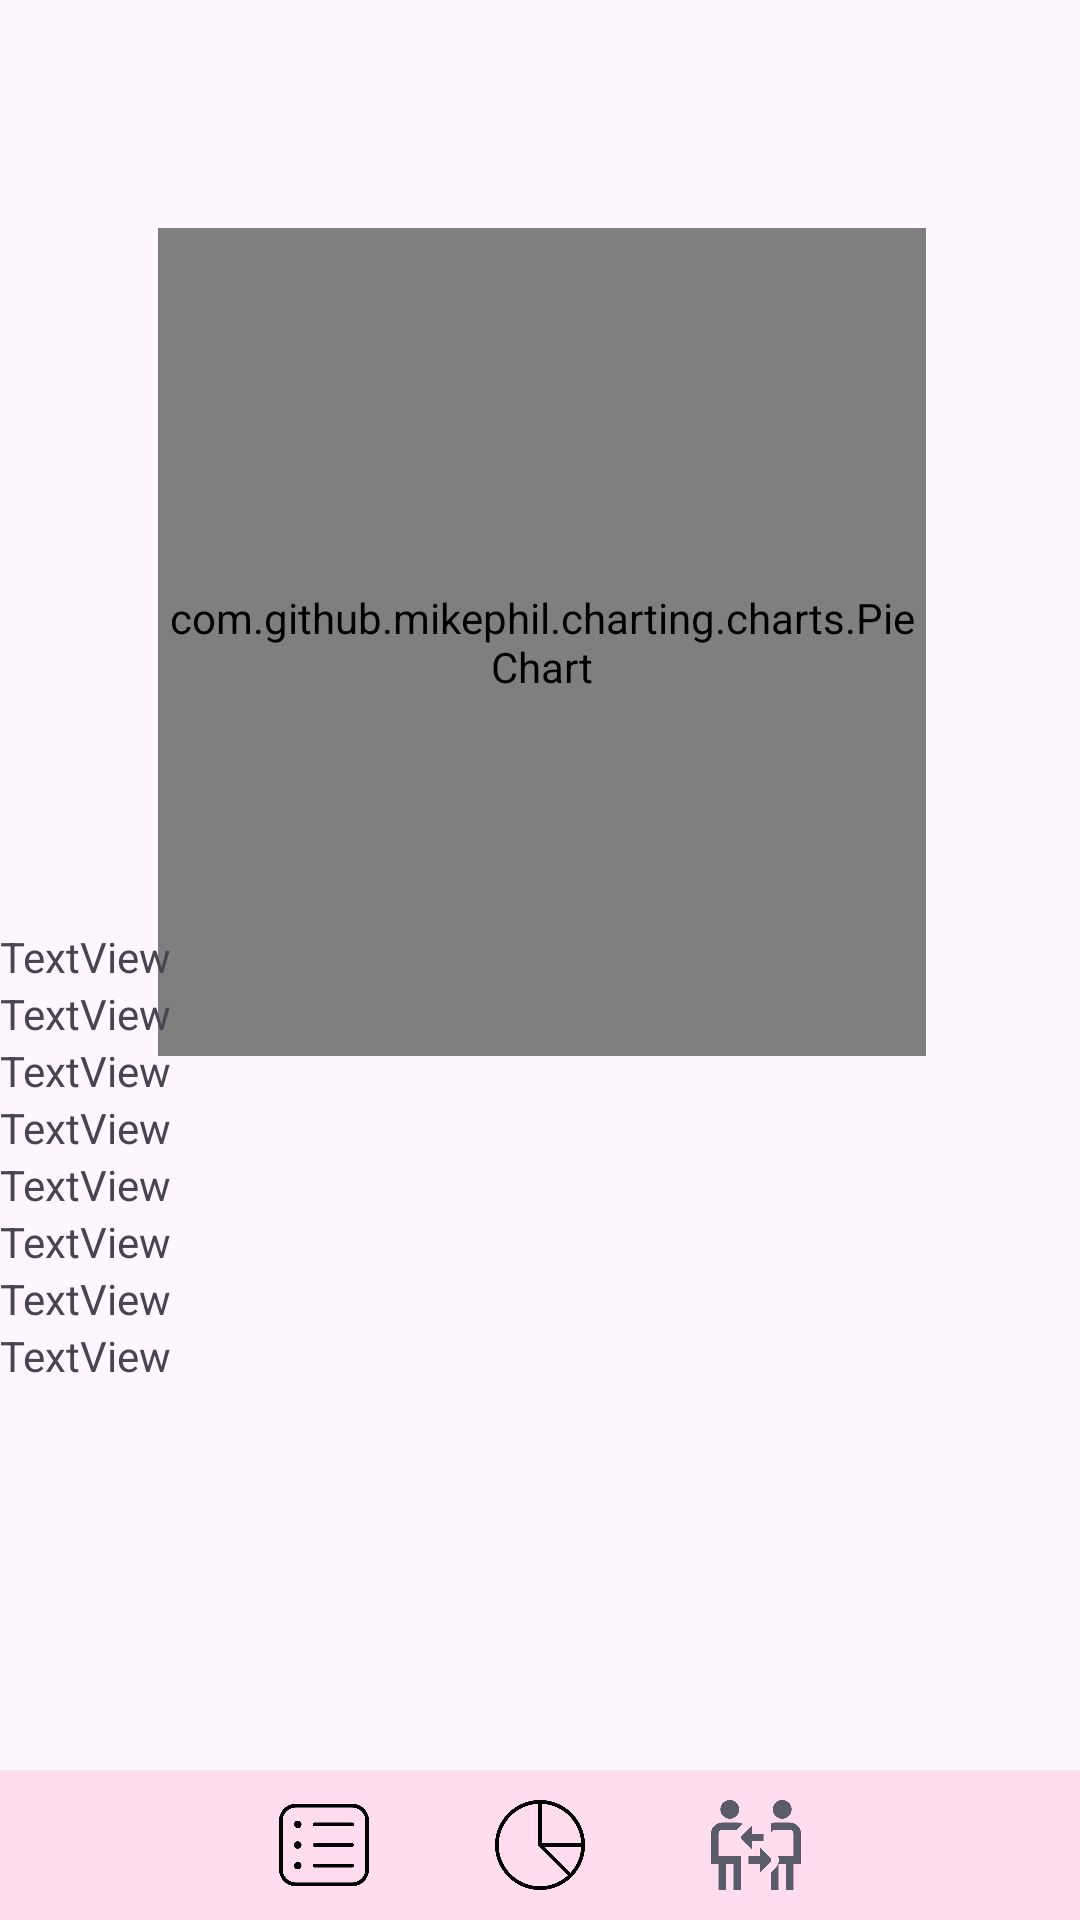

Layout XML and referenced resources for this Android screen:
<!-- AndroidManifest.xml: application theme Theme.TodakTodak -->
<!-- res/layout/activity_chart.xml -->
<?xml version="1.0" encoding="utf-8"?>
<androidx.constraintlayout.widget.ConstraintLayout xmlns:android="http://schemas.android.com/apk/res/android"
    xmlns:app="http://schemas.android.com/apk/res-auto"
    xmlns:tools="http://schemas.android.com/tools"
    android:layout_width="match_parent"
    android:layout_height="match_parent"
    tools:context=".view.ChartActivity">

    <com.github.mikephil.charting.charts.PieChart
        android:id="@+id/piechart_feed_nutrient"
        android:layout_width="256dp"
        android:layout_height="276dp"
        android:layout_marginHorizontal="112dp"
        android:layout_marginTop="76dp"
        app:layout_constraintDimensionRatio="1:1"
        app:layout_constraintEnd_toEndOf="parent"
        app:layout_constraintHorizontal_bias="0.496"
        app:layout_constraintStart_toStartOf="parent"
        app:layout_constraintTop_toTopOf="parent"
        tools:ignore="UnknownId" />

    <LinearLayout
        android:id="@+id/linearLayout7"
        android:layout_width="0dp"
        android:layout_height="50dp"
        android:background="@color/pastel_rainbow7"
        android:orientation="horizontal"
        app:layout_constraintBottom_toBottomOf="parent"
        app:layout_constraintEnd_toEndOf="parent"
        app:layout_constraintStart_toStartOf="parent">

        <ImageView
            android:id="@+id/goCalBtn"
            android:layout_width="30sp"
            android:layout_height="30sp"
            android:layout_gravity="center"
            android:layout_weight="1"
            android:background="#00ff0000"
            android:backgroundTint="#FDF6FE"
            android:src="@drawable/calendar"
            android:visibility="visible"
            app:cornerRadius="20dp"
            tools:visibility="visible" />

        <ImageView
            android:id="@+id/goListBtn"
            android:layout_width="30sp"
            android:layout_height="30sp"
            android:layout_gravity="center"
            android:layout_weight="1"
            android:background="#00ff0000"
            android:backgroundTint="#FDF6FE"
            android:src="@drawable/calendarlist"
            android:visibility="visible"
            app:cornerRadius="20dp"
            tools:visibility="visible" />

        <ImageView
            android:id="@+id/goChart"
            android:layout_width="30sp"
            android:layout_height="30sp"
            android:layout_gravity="center"
            android:layout_weight="1"
            android:background="#00ff0000"
            android:backgroundTint="#FDF6FE"
            android:src="@drawable/chart"
            android:visibility="visible"
            app:cornerRadius="20dp"
            tools:visibility="visible" />

        <ImageView
            android:id="@+id/goSocial"
            android:layout_width="30sp"
            android:layout_height="30sp"
            android:layout_gravity="center"
            android:layout_weight="1"
            android:background="#00ff0000"
            android:backgroundTint="#FDF6FE"
            android:src="@drawable/social"
            android:visibility="visible"
            app:cornerRadius="20dp"
            tools:visibility="visible" />

        <ImageView
            android:id="@+id/goMypage"
            android:layout_width="30sp"
            android:layout_height="30sp"
            android:layout_gravity="center"
            android:layout_weight="1"
            android:background="#00ff0000"
            android:backgroundTint="#FDF6FE"
            android:src="@drawable/mypage"
            android:visibility="visible"
            app:cornerRadius="20dp"
            tools:visibility="visible" />

    </LinearLayout>

    <TextView
        android:id="@+id/emoSort1"
        android:layout_width="wrap_content"
        android:layout_height="wrap_content"
        android:text="TextView"
        app:layout_constraintBottom_toBottomOf="parent"
        app:layout_constraintTop_toTopOf="parent"
        app:layout_constraintVertical_bias="0.498"
        tools:layout_editor_absoluteX="30dp" />

    <TextView
        android:id="@+id/emoSort2"
        android:layout_width="wrap_content"
        android:layout_height="wrap_content"
        android:text="TextView"
        app:layout_constraintTop_toBottomOf="@+id/emoSort1"
        tools:layout_editor_absoluteX="30dp" />

    <TextView
        android:id="@+id/emoSort3"
        android:layout_width="wrap_content"
        android:layout_height="wrap_content"
        android:text="TextView"
        app:layout_constraintTop_toBottomOf="@+id/emoSort2"
        tools:layout_editor_absoluteX="30dp" />

    <TextView
        android:id="@+id/emoSort4"
        android:layout_width="wrap_content"
        android:layout_height="wrap_content"
        android:text="TextView"
        app:layout_constraintTop_toBottomOf="@+id/emoSort3"
        tools:layout_editor_absoluteX="30dp" />

    <TextView
        android:id="@+id/emoSort5"
        android:layout_width="wrap_content"
        android:layout_height="wrap_content"
        android:text="TextView"
        app:layout_constraintTop_toBottomOf="@+id/emoSort4"
        tools:layout_editor_absoluteX="30dp" />

    <TextView
        android:id="@+id/emoSort6"
        android:layout_width="wrap_content"
        android:layout_height="wrap_content"
        android:text="TextView"
        app:layout_constraintTop_toBottomOf="@+id/emoSort5"
        tools:layout_editor_absoluteX="30dp" />

    <TextView
        android:id="@+id/emoSort7"
        android:layout_width="wrap_content"
        android:layout_height="wrap_content"
        android:text="TextView"
        app:layout_constraintTop_toBottomOf="@+id/emoSort6"
        tools:layout_editor_absoluteX="30dp" />

    <TextView
        android:id="@+id/emoSort8"
        android:layout_width="wrap_content"
        android:layout_height="wrap_content"
        android:text="TextView"
        app:layout_constraintTop_toBottomOf="@+id/emoSort7"
        tools:layout_editor_absoluteX="30dp" />

</androidx.constraintlayout.widget.ConstraintLayout>
<!-- resources referenced by this layout -->
<resources>
  <color name="pastel_rainbow7">#FFDDEE</color>
  <!-- drawable calendarlist: png bitmap (drawable, 9645 bytes) -->
  <!-- drawable chart: png bitmap (drawable, 14585 bytes) -->
  <!-- drawable social: png bitmap (drawable, 12017 bytes) -->
  <style name="Theme.TodakTodak" parent="Base.Theme.TodakTodak" />
  <style name="Base.Theme.TodakTodak" parent="Theme.Material3.DayNight.NoActionBar">
          
          
      </style>
</resources>
